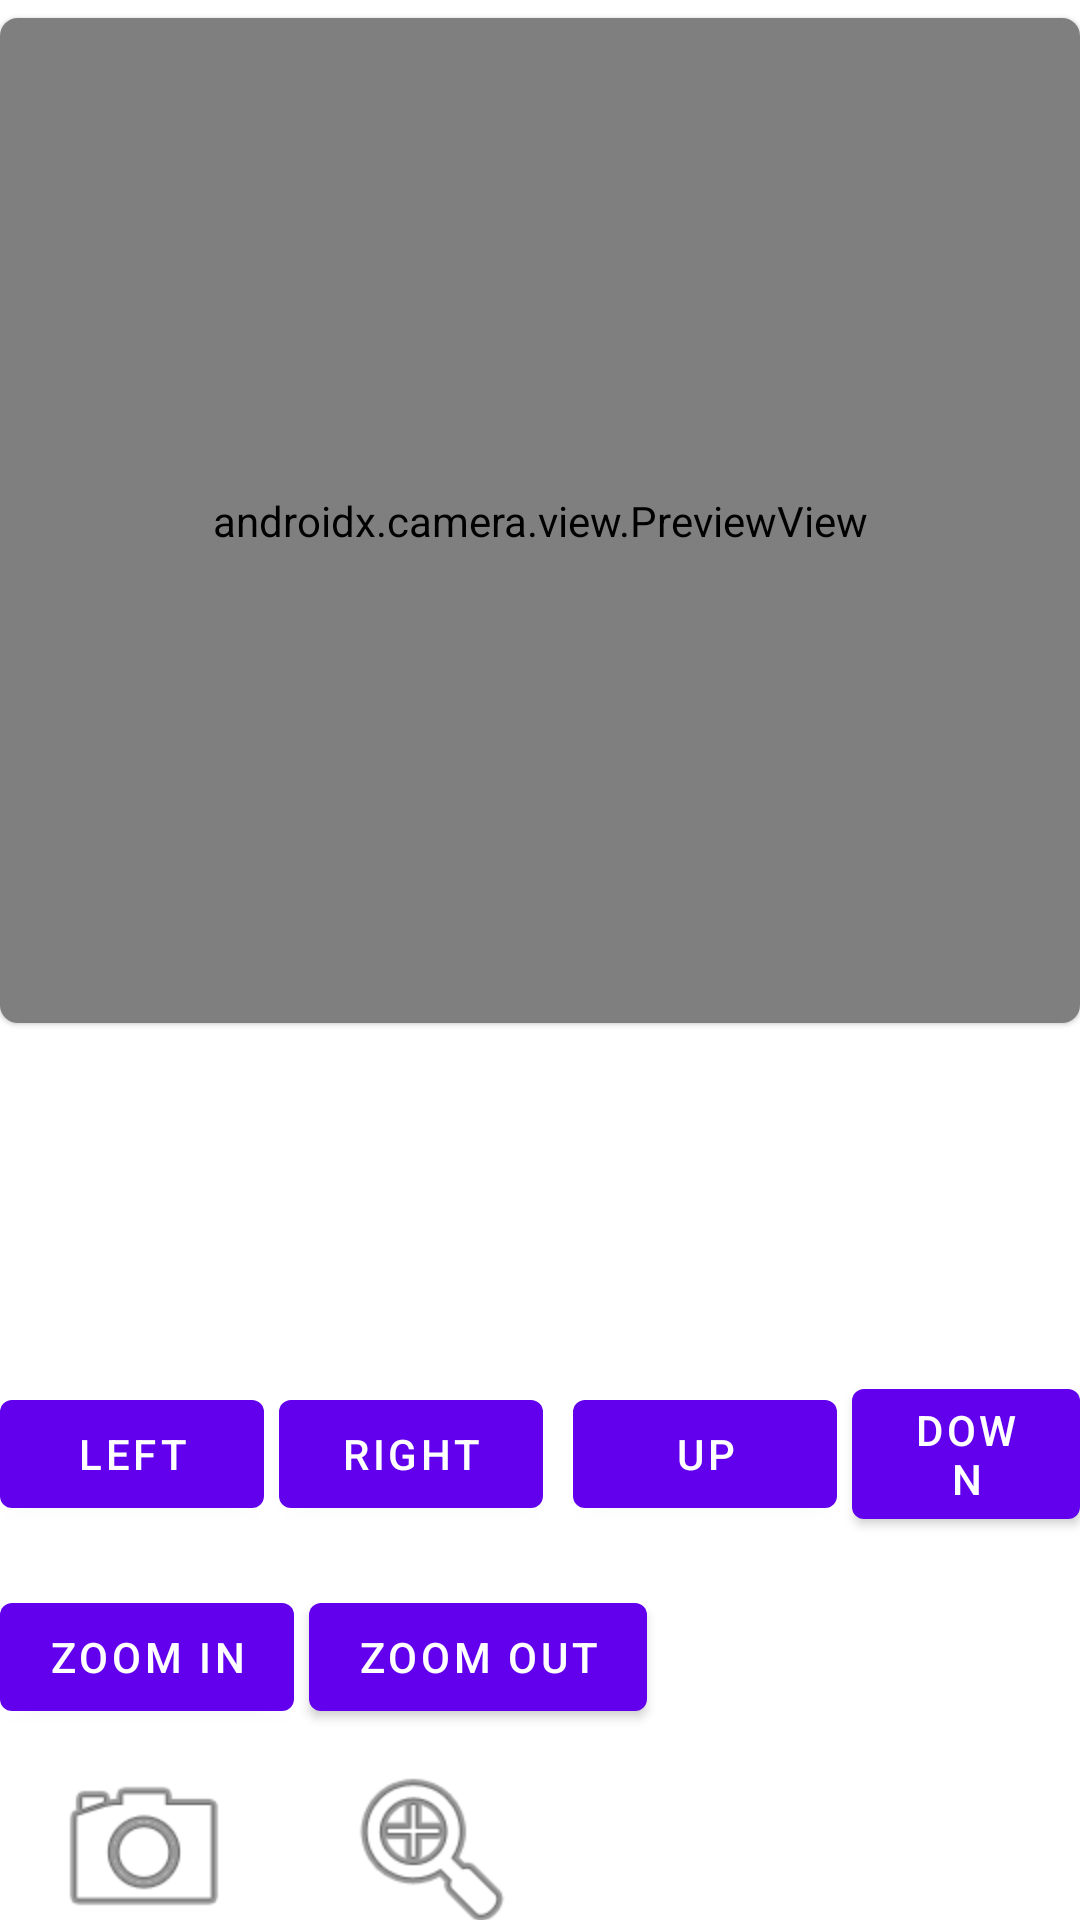

Produce the Android XML layout that renders to this screen, including the resource entries it uses.
<!-- AndroidManifest.xml: application theme Theme.RetinaScan -->
<!-- res/layout/activity_camera.xml -->
<?xml version="1.0" encoding="utf-8"?>
<LinearLayout xmlns:android="http://schemas.android.com/apk/res/android"
    xmlns:tools="http://schemas.android.com/tools"
    android:layout_width="match_parent"
    android:layout_height="match_parent"
    xmlns:app="http://schemas.android.com/apk/res-auto"
    android:orientation="vertical"
    android:layout_margin="6dp"
    >
    <com.google.android.material.card.MaterialCardView
        android:id="@+id/previewContainer"
        android:layout_marginTop="6dp"
        app:cardCornerRadius="6dp"
        android:elevation="16dp"
        app:cardBackgroundColor="#28dddddd"
        android:layout_width="match_parent"
        android:layout_height="wrap_content" >

        <androidx.camera.view.PreviewView
            android:id="@+id/viewFinder"
            android:layout_width="match_parent"
            android:layout_height="335dp"/>
    </com.google.android.material.card.MaterialCardView>
<TextView
    android:id="@+id/status"
    android:layout_width="match_parent"
    android:maxLines="6"
    android:scrollbars="vertical"
    android:layout_height="80dp"
    android:layout_margin="10dp" >

</TextView>
        <LinearLayout
            android:layout_marginTop="16dp"
            android:gravity="center_vertical"
            android:layout_width="match_parent"
            android:layout_height="wrap_content"
            android:orientation="horizontal"
            >
<com.google.android.material.button.MaterialButton
    android:id="@+id/left"
    android:layout_width="wrap_content"
    android:layout_height="wrap_content"
    android:text="Left"  />
    <com.google.android.material.button.MaterialButton
        android:id="@+id/right"
        android:layout_width="wrap_content"
        android:layout_height="wrap_content"
        android:layout_marginLeft="5dp"
        android:text="Right"  />

            <com.google.android.material.button.MaterialButton
                android:id="@+id/up"
                android:layout_marginLeft="10dp"
                android:layout_width="wrap_content"
                android:layout_height="wrap_content"
                android:text="Up"  />

            <com.google.android.material.button.MaterialButton
                android:id="@+id/down"
                android:layout_marginLeft="5dp"
                android:layout_width="wrap_content"
                android:layout_height="wrap_content"
                android:text="Down"  />

        </LinearLayout>
    <LinearLayout
        android:layout_marginTop="16dp"
        android:gravity="center_vertical"
        android:layout_width="match_parent"
        android:layout_height="wrap_content"
        android:orientation="horizontal"
        >
    <com.google.android.material.button.MaterialButton
        android:id="@+id/zoomIn"
        android:layout_width="wrap_content"
        android:layout_height="wrap_content"
        android:text="Zoom In"  />
    <com.google.android.material.button.MaterialButton
        android:id="@+id/zoomOut"
        android:layout_marginLeft="5dp"
        android:layout_width="wrap_content"
        android:layout_height="wrap_content"
        android:text="Zoom out"  />
    </LinearLayout>
    <LinearLayout
        android:layout_marginTop="16dp"
        android:gravity="center_vertical"
        android:layout_width="match_parent"
        android:layout_height="wrap_content"
        android:orientation="horizontal"
        >
    <ImageButton
        android:layout_marginLeft="16dp"
        android:layout_marginRight="16dp"
        android:layout_gravity="center"
        android:src="@android:drawable/ic_menu_camera"
        android:id="@+id/button_take_picture"
        android:layout_width="64dp"
        android:layout_height="64dp"
        android:scaleType="fitCenter"
        android:background="?attr/selectableItemBackgroundBorderless"
        />
        <ImageButton
            android:layout_marginLeft="16dp"
            android:layout_marginRight="16dp"
            android:layout_gravity="center"
            android:src="@android:drawable/ic_menu_zoom"
            android:id="@+id/auto"
            android:layout_width="64dp"
            android:layout_height="64dp"
            android:scaleType="fitCenter"
            android:background="?attr/selectableItemBackgroundBorderless"
            />
    </LinearLayout>
</LinearLayout>
<!-- resources referenced by this layout -->
<resources>
  <style name="Theme.RetinaScan" parent="Theme.MaterialComponents.DayNight.DarkActionBar">
          
          <item name="colorPrimary">@color/purple_500</item>
          <item name="colorPrimaryVariant">@color/purple_700</item>
          <item name="colorOnPrimary">@color/white</item>
          
          <item name="colorSecondary">@color/teal_200</item>
          <item name="colorSecondaryVariant">@color/teal_700</item>
          <item name="colorOnSecondary">@color/black</item>
          
          <item name="android:statusBarColor" tools:targetApi="l">?attr/colorPrimaryVariant</item>
          
      </style>
  <!-- not gathered from this repository: default colours our renderer supplied (Android Studio template values) -->
  <color name="purple_500">#FF6200EE</color>
  <color name="purple_700">#FF3700B3</color>
  <color name="teal_200">#FF03DAC5</color>
  <color name="teal_700">#FF018786</color>
  <color name="black">#FF000000</color>
  <color name="white">#FFFFFFFF</color>
</resources>
